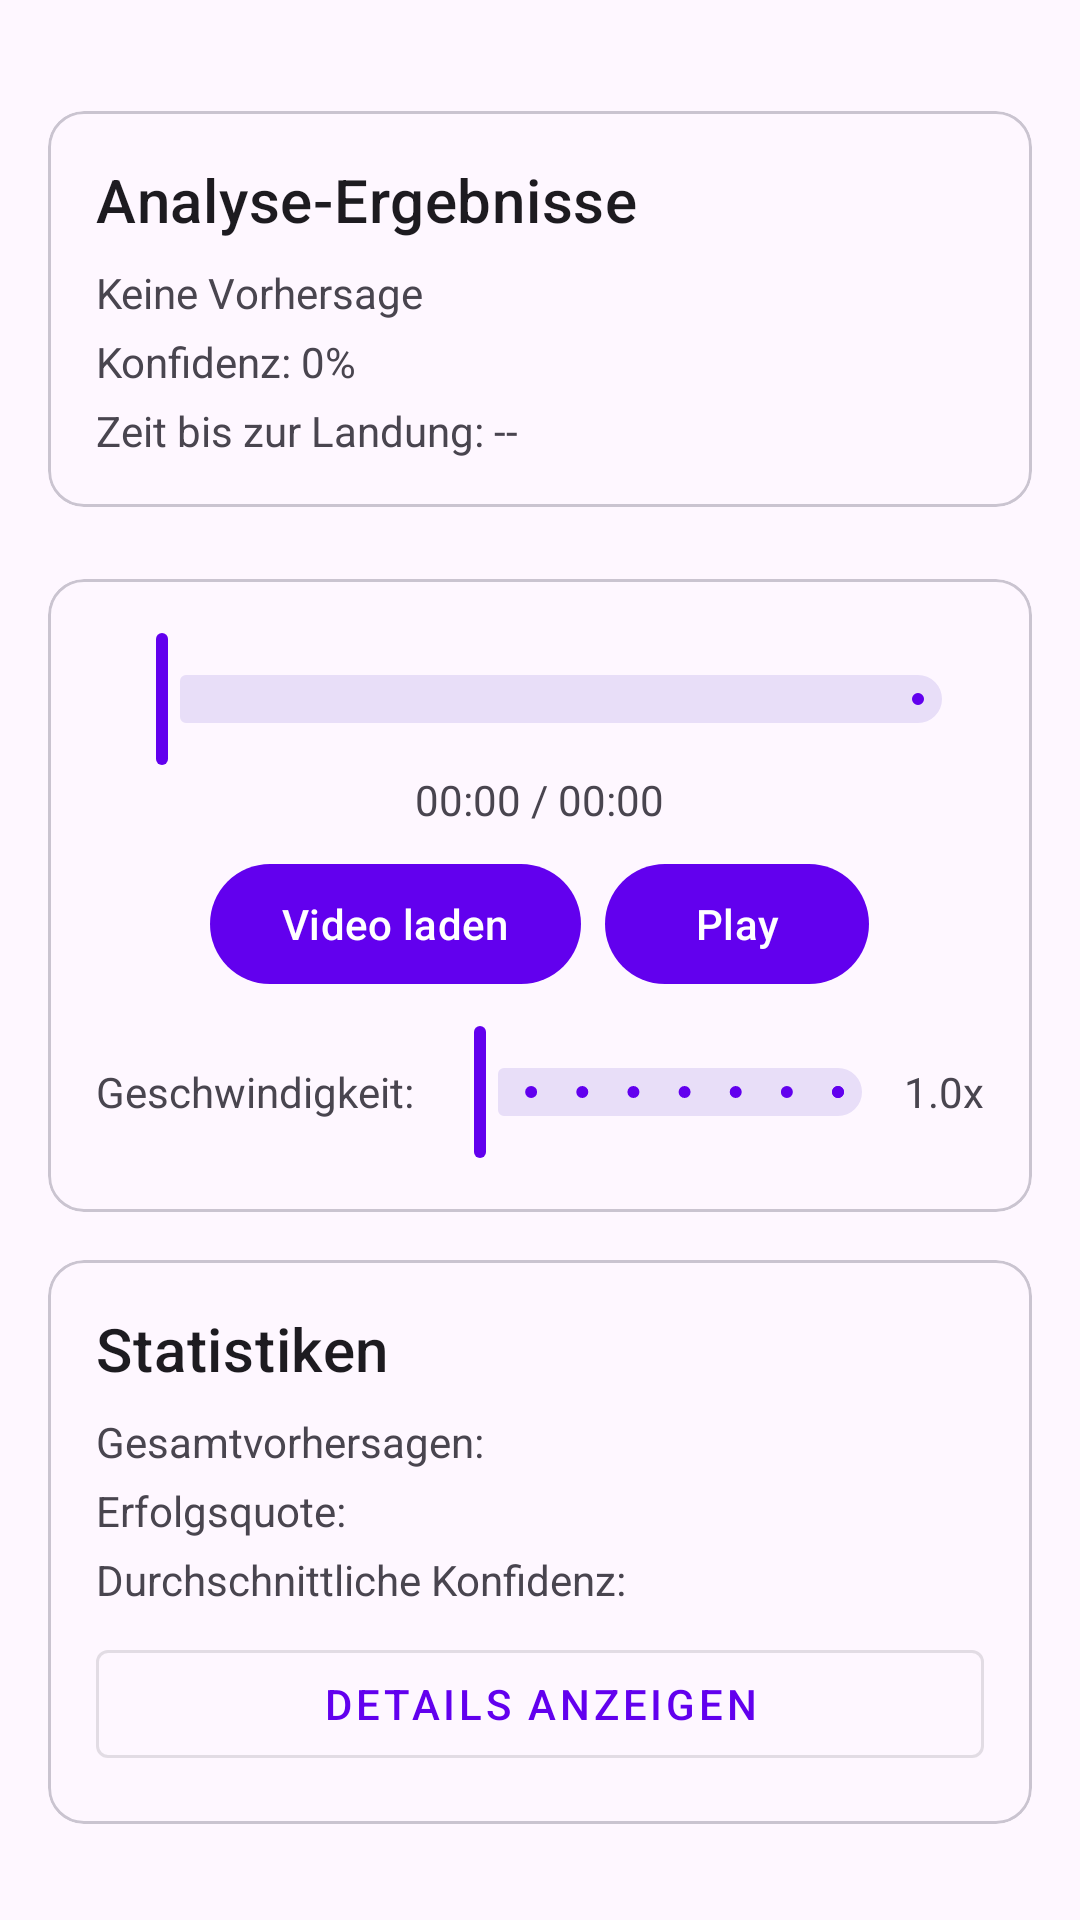

This screen was rendered from an Android layout file. Write that file and the resources it references.
<!-- AndroidManifest.xml: application theme Theme.RouletteTracker -->
<!-- res/layout/fragment_simulation.xml -->
<?xml version="1.0" encoding="utf-8"?>
<LinearLayout xmlns:android="http://schemas.android.com/apk/res/android"
    xmlns:app="http://schemas.android.com/apk/res-auto"
    android:layout_width="match_parent"
    android:layout_height="match_parent"
    android:orientation="vertical"
    android:padding="16dp">

    <FrameLayout
        android:layout_width="match_parent"
        android:layout_height="0dp"
        android:layout_weight="1">

        <ImageView
            android:id="@+id/previewImageView"
            android:layout_width="match_parent"
            android:layout_height="match_parent"
            android:scaleType="centerInside"/>

        <ImageView
            android:id="@+id/debugOverlayView"
            android:layout_width="match_parent"
            android:layout_height="match_parent"
            android:scaleType="centerInside"/>

    </FrameLayout>

    <com.google.android.material.card.MaterialCardView
        android:layout_width="match_parent"
        android:layout_height="wrap_content"
        android:layout_marginTop="8dp"
        android:layout_marginBottom="8dp">

        <LinearLayout
            android:layout_width="match_parent"
            android:layout_height="wrap_content"
            android:orientation="vertical"
            android:padding="16dp">

            <TextView
                android:layout_width="wrap_content"
                android:layout_height="wrap_content"
                android:text="Analyse-Ergebnisse"
                android:textAppearance="?attr/textAppearanceHeadline6"/>

            <TextView
                android:id="@+id/predictionText"
                android:layout_width="wrap_content"
                android:layout_height="wrap_content"
                android:layout_marginTop="8dp"
                android:text="Keine Vorhersage"/>

            <TextView
                android:id="@+id/confidenceText"
                android:layout_width="wrap_content"
                android:layout_height="wrap_content"
                android:layout_marginTop="4dp"
                android:text="Konfidenz: 0%"/>

            <TextView
                android:id="@+id/timeToLandingText"
                android:layout_width="wrap_content"
                android:layout_height="wrap_content"
                android:layout_marginTop="4dp"
                android:text="Zeit bis zur Landung: --"/>

        </LinearLayout>

    </com.google.android.material.card.MaterialCardView>

    <com.google.android.material.card.MaterialCardView
        android:layout_width="match_parent"
        android:layout_height="wrap_content"
        android:layout_marginTop="16dp">

        <LinearLayout
            android:layout_width="match_parent"
            android:layout_height="wrap_content"
            android:orientation="vertical"
            android:padding="16dp">

            <com.google.android.material.slider.Slider
                android:id="@+id/progressSlider"
                android:layout_width="match_parent"
                android:layout_height="wrap_content"
                android:valueFrom="0"
                android:valueTo="100"/>

            <TextView
                android:id="@+id/timeText"
                android:layout_width="wrap_content"
                android:layout_height="wrap_content"
                android:layout_gravity="center"
                android:text="00:00 / 00:00"/>

            <LinearLayout
                android:layout_width="match_parent"
                android:layout_height="wrap_content"
                android:orientation="horizontal"
                android:gravity="center"
                android:layout_marginTop="8dp">

                <com.google.android.material.button.MaterialButton
                    android:id="@+id/loadVideoButton"
                    android:layout_width="wrap_content"
                    android:layout_height="wrap_content"
                    android:text="Video laden"/>

                <com.google.android.material.button.MaterialButton
                    android:id="@+id/playButton"
                    android:layout_width="wrap_content"
                    android:layout_height="wrap_content"
                    android:layout_marginStart="8dp"
                    android:text="Play"/>

            </LinearLayout>

            <LinearLayout
                android:layout_width="match_parent"
                android:layout_height="wrap_content"
                android:orientation="horizontal"
                android:gravity="center_vertical"
                android:layout_marginTop="8dp">

                <TextView
                    android:layout_width="wrap_content"
                    android:layout_height="wrap_content"
                    android:text="Geschwindigkeit:"/>

                <com.google.android.material.slider.Slider
                    android:id="@+id/speedSlider"
                    android:layout_width="0dp"
                    android:layout_height="wrap_content"
                    android:layout_weight="1"
                    android:valueFrom="0.25"
                    android:valueTo="2.0"
                    android:stepSize="0.25"/>

                <TextView
                    android:id="@+id/speedText"
                    android:layout_width="wrap_content"
                    android:layout_height="wrap_content"
                    android:text="1.0x"/>

            </LinearLayout>

        </LinearLayout>

    </com.google.android.material.card.MaterialCardView>

    <com.google.android.material.card.MaterialCardView
        android:id="@+id/statsCard"
        android:layout_width="match_parent"
        android:layout_height="wrap_content"
        android:layout_marginTop="16dp"
        android:layout_marginBottom="16dp"
        app:layout_constraintTop_toBottomOf="@id/controlsCard">

        <LinearLayout
            android:layout_width="match_parent"
            android:layout_height="wrap_content"
            android:orientation="vertical"
            android:padding="16dp">

            <TextView
                android:layout_width="wrap_content"
                android:layout_height="wrap_content"
                android:text="Statistiken"
                android:textAppearance="?attr/textAppearanceHeadline6"/>

            <LinearLayout
                android:layout_width="match_parent"
                android:layout_height="wrap_content"
                android:orientation="horizontal"
                android:layout_marginTop="8dp">

                <TextView
                    android:layout_width="0dp"
                    android:layout_height="wrap_content"
                    android:layout_weight="1"
                    android:text="Gesamtvorhersagen:"/>

                <TextView
                    android:id="@+id/totalPredictionsText"
                    android:layout_width="wrap_content"
                    android:layout_height="wrap_content"
                    android:textStyle="bold"/>

            </LinearLayout>

            <LinearLayout
                android:layout_width="match_parent"
                android:layout_height="wrap_content"
                android:orientation="horizontal"
                android:layout_marginTop="4dp">

                <TextView
                    android:layout_width="0dp"
                    android:layout_height="wrap_content"
                    android:layout_weight="1"
                    android:text="Erfolgsquote:"/>

                <TextView
                    android:id="@+id/successRateText"
                    android:layout_width="wrap_content"
                    android:layout_height="wrap_content"
                    android:textStyle="bold"/>

            </LinearLayout>

            <LinearLayout
                android:layout_width="match_parent"
                android:layout_height="wrap_content"
                android:orientation="horizontal"
                android:layout_marginTop="4dp">

                <TextView
                    android:layout_width="0dp"
                    android:layout_height="wrap_content"
                    android:layout_weight="1"
                    android:text="Durchschnittliche Konfidenz:"/>

                <TextView
                    android:id="@+id/avgConfidenceText"
                    android:layout_width="wrap_content"
                    android:layout_height="wrap_content"
                    android:textStyle="bold"/>

            </LinearLayout>

            <com.google.android.material.button.MaterialButton
                android:id="@+id/showDetailsButton"
                android:layout_width="match_parent"
                android:layout_height="wrap_content"
                android:text="Details anzeigen"
                android:layout_marginTop="8dp"
                style="@style/Widget.MaterialComponents.Button.OutlinedButton"/>

        </LinearLayout>

    </com.google.android.material.card.MaterialCardView>

</LinearLayout>
<!-- resources referenced by this layout -->
<resources>
  <style name="Theme.RouletteTracker" parent="Theme.Material3.DayNight">
          
          <item name="colorPrimary">@color/primary</item>
          <item name="colorPrimaryVariant">@color/primary_variant</item>
          <item name="colorOnPrimary">@color/white</item>
          
          <item name="colorSecondary">@color/secondary</item>
          <item name="colorSecondaryVariant">@color/secondary_variant</item>
          <item name="colorOnSecondary">@color/black</item>
          
          <item name="android:statusBarColor">?attr/colorPrimaryVariant</item>
          
          
          <item name="bottomNavigationStyle">@style/Widget.RouletteTracker.BottomNavigationView</item>
          <item name="toolbarStyle">@style/Widget.RouletteTracker.Toolbar</item>
      </style>
  <color name="primary">@color/purple_500</color>
  <color name="primary_variant">@color/purple_700</color>
  <color name="white">#FFFFFFFF</color>
  <color name="secondary">@color/teal_200</color>
  <color name="secondary_variant">@color/teal_700</color>
  <color name="black">#FF000000</color>
  <style name="Widget.RouletteTracker.BottomNavigationView" parent="Widget.MaterialComponents.BottomNavigationView">
          <item name="android:background">?attr/colorSurface</item>
          <item name="itemIconTint">@color/primary</item>
          <item name="itemTextColor">@color/primary</item>
      </style>
  <style name="Widget.RouletteTracker.Toolbar" parent="Widget.MaterialComponents.Toolbar.Primary">
          <item name="android:background">?attr/colorPrimary</item>
          <item name="android:theme">@style/ThemeOverlay.MaterialComponents.Dark.ActionBar</item>
          <item name="popupTheme">@style/ThemeOverlay.MaterialComponents.Light</item>
      </style>
  <color name="purple_500">#FF6200EE</color>
  <color name="purple_700">#FF3700B3</color>
  <color name="teal_200">#FF03DAC5</color>
  <color name="teal_700">#FF018786</color>
</resources>
